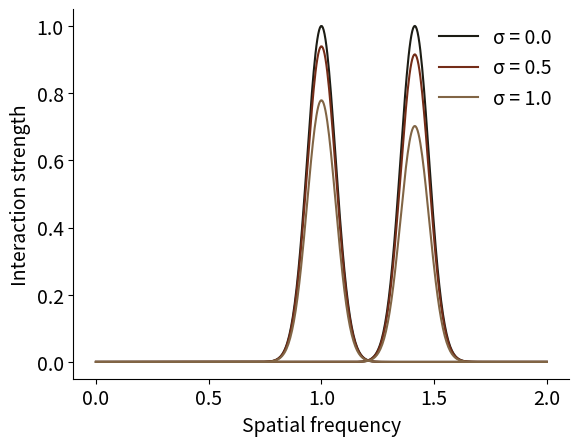

This figure's Python source:
import numpy as np
import matplotlib as mpl
mpl.rcParams.update({'font.size': 14, 'svg.fonttype': 'none'})
from matplotlib import pyplot as plt
import json

DATA_FILE = "phaseData.csv"

def get_phase_data(phase):
    result = {
        'energy': [],
        'density': [],
        'temperature': [],
    }
    with open(DATA_FILE, 'r') as f:
        for line in f.readlines()[1:]:
            splitted = line.split(',')
            phase_on_line = splitted[-1].strip()
            if phase_on_line == phase:
                result['temperature'].append(float(splitted[0]))
                result['density'].append(float(splitted[1]))
                result['energy'].append(float(splitted[2]))
    return result

def plot_rough_phase_diagram():
    fig = plt.figure()
    ax = fig.add_subplot(1, 1, 1)

    markers = {'liquid': 'o', 'square': 's', 'triangle': 'v'}
    for phase in ['liquid', 'square', 'triangle']:
        data = get_phase_data(phase)
        ax.plot(data['density'], data['temperature'], markers[phase], color="#AAAAAA")
    ax.set_xlabel("Density")
    ax.set_ylabel("Effective temperature")
    ax.spines['right'].set_visible(False)
    ax.spines['top'].set_visible(False)
    return fig

def plot_pair_correlation():
    fig = plt.figure()
    ax = fig.add_subplot(1, 1, 1)
    f = np.linspace(0.0, 2.0, 500)
    colors = ['#1c1c14', '#742d18', '#816545']
    for i, t in enumerate([0.0, 0.5, 1.0]):
        p1 = np.exp(-t**2/4.0)
        f1 = np.exp(-(f-1)**2/(2.0*0.004))

        p2 = np.exp(-np.sqrt(2.0)*t**2/4.0)
        f2 = np.exp(-(f-np.sqrt(2.0))**2/(2.0*0.004))
        ax.plot(f, f1*p1, color=colors[i], label=f"\u03c3 = {t}")
        ax.plot(f, f2*p2, color=colors[i])
    ax.set_xlabel("Spatial frequency")
    ax.set_ylabel("Interaction strength")
    ax.spines['right'].set_visible(False)
    ax.spines['top'].set_visible(False)
    ax.legend(loc='best', frameon=False)

def main():
    #plot_rough_phase_diagram()
    plot_pair_correlation()
    plt.show()

if __name__ == '__main__':
    main()
